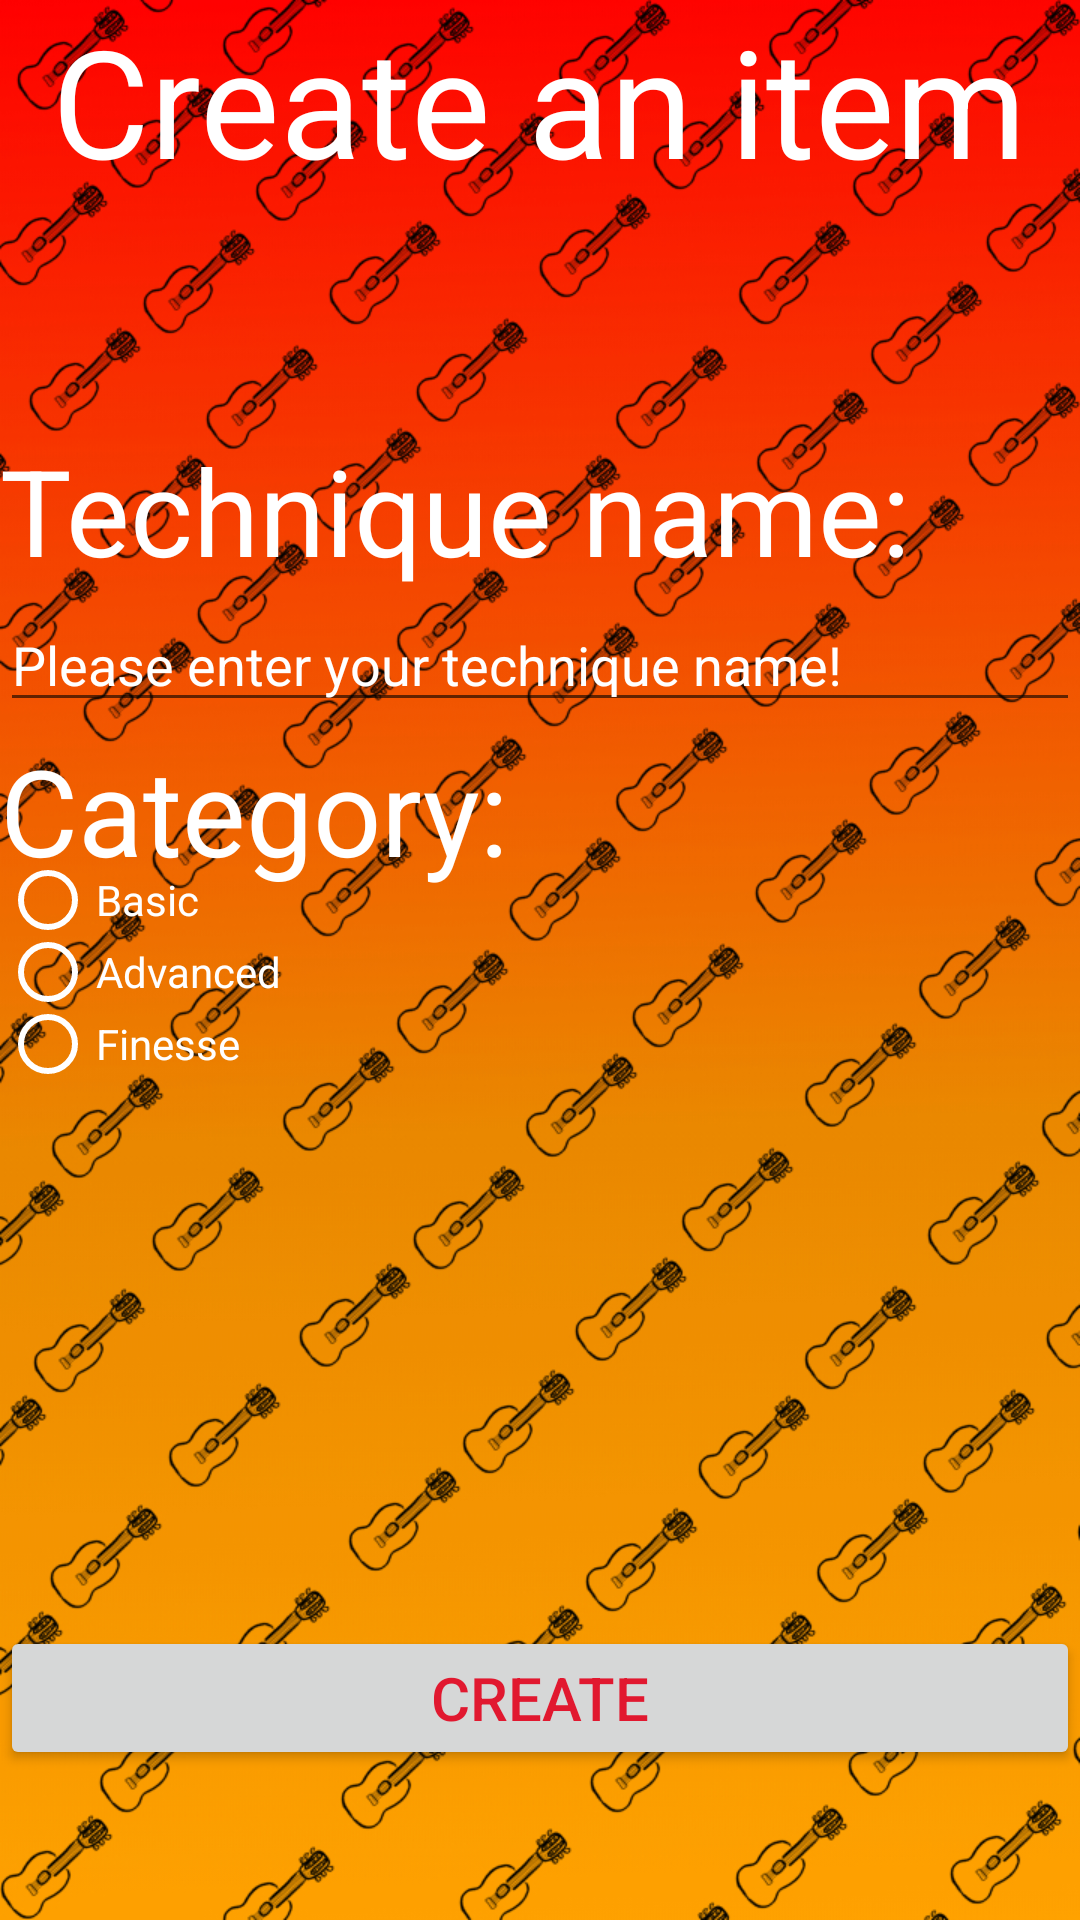

Produce the Android XML layout that renders to this screen, including the resource entries it uses.
<!-- AndroidManifest.xml: application theme AppTheme -->
<!-- res/layout/activity_create_list_item.xml -->
<?xml version="1.0" encoding="utf-8"?>
<androidx.coordinatorlayout.widget.CoordinatorLayout
    xmlns:android="http://schemas.android.com/apk/res/android"
    xmlns:tools="http://schemas.android.com/tools"
    xmlns:app="http://schemas.android.com/apk/res-auto"
    tools:context=".CreateTechniqueActivity"
    android:layout_width="match_parent"
    android:layout_height="match_parent"
    android:background="@drawable/back"
    android:id="@+id/colayout">

    <TextView
        android:id="@+id/TVCreateheader"
        android:layout_width="wrap_content"
        android:layout_height="wrap_content"
        android:layout_gravity="center_horizontal"
        android:gravity="center"
        android:text="Create an item"
        android:textColor="#ffffff"
        android:textSize="50dp" />

    <TextView
        android:id="@+id/TVCreateMainTitle"
        app:layout_dodgeInsetEdges="bottom"
        android:layout_width="wrap_content"
        android:layout_height="wrap_content"
        android:layout_gravity="center|left"
        android:layout_marginBottom="300dp"
        android:gravity="left"
        android:text="Technique name:"
        android:textColor="#ffffff"
        android:textSize="40dp" />

    <EditText
        android:id="@+id/ETCreateMainTitle"
        app:layout_dodgeInsetEdges="bottom"
        android:layout_width="match_parent"
        android:layout_height="wrap_content"
        android:layout_gravity="center|left"
        android:layout_marginBottom="200dp"
        android:gravity="left"
        android:textColor="#ffffffff"
        android:hint="Please enter your technique name!"
        android:textColorHint="#ffffffff"
        />

    <TextView
        android:id="@+id/TVCreateSubTitle"
        app:layout_dodgeInsetEdges="bottom"
        android:layout_width="wrap_content"
        android:layout_height="wrap_content"
        android:layout_gravity="center|left"
        android:layout_marginBottom="100dp"
        android:gravity="left"
        android:text="Category:"
        android:textColor="#FFFFFF"
        android:textSize="40dp" />

    <RelativeLayout
        android:layout_width="match_parent"
        android:layout_height="wrap_content"
        android:layout_gravity="bottom"
        android:layout_marginBottom="220dp">

        <RadioGroup
            android:id="@+id/RGCreate"
            app:layout_dodgeInsetEdges="bottom"
            android:layout_width="match_parent"
            android:layout_height="wrap_content"
            android:layout_gravity="center"
            android:layout_marginBottom="60dp"
            >

            <RadioButton
                android:id="@+id/RBCreate1"
                app:layout_dodgeInsetEdges="bottom"
                android:onClick="CheckRB"
                android:layout_width="wrap_content"
                android:layout_height="24dp"
                android:buttonTint="#ffffffff"
                android:text="Basic"
                android:textColor="#ffffffff"
                />

            <RadioButton
                android:id="@+id/RBCreate2"
                app:layout_dodgeInsetEdges="bottom"
                android:onClick="CheckRB"
                android:layout_width="wrap_content"
                android:layout_height="24dp"
                android:buttonTint="#ffffffff"
                android:text="Advanced"
                android:textColor="#ffffffff"
                />

            <RadioButton
                android:id="@+id/RBCreate3"
                app:layout_dodgeInsetEdges="bottom"
                android:onClick="CheckRB"
                android:layout_width="wrap_content"
                android:layout_height="24dp"
                android:buttonTint="#ffffffff"
                android:text="Finesse"
                android:textColor="#ffffffff"
                />


        </RadioGroup>

    </RelativeLayout>

    <ImageView
        android:id="@+id/IVCreate"
        app:layout_dodgeInsetEdges="bottom"
        android:layout_width="100dp"
        android:layout_height="100dp"
        android:layout_gravity="bottom|center_horizontal"
        android:layout_marginBottom="150dp"
        android:text="Create"
        android:textColor="@color/colorAccent"
        android:textSize="20dp"
        />

    <Button
        android:id="@+id/ButtonCreateSubmit"
        app:layout_dodgeInsetEdges="bottom"
        android:layout_width="match_parent"
        android:layout_height="wrap_content"
        android:layout_gravity="bottom"
        android:layout_marginBottom="50dp"
        android:text="Create"
        android:textColor="@color/colorAccent"
        android:textSize="20dp"
        />

</androidx.coordinatorlayout.widget.CoordinatorLayout>
<!-- resources referenced by this layout -->
<resources>
  <color name="colorAccent">#E1182F</color>
  <!-- drawable back: jpg bitmap (drawable, 845883 bytes) -->
  <style name="AppTheme" parent="Theme.Design.Light.NoActionBar">
  
          <item name="colorPrimary">#AC0000</item>
          <item name="colorPrimaryDark">#7C0303</item>
          <item name="colorAccent">#E1182F</item>
      </style>
</resources>
